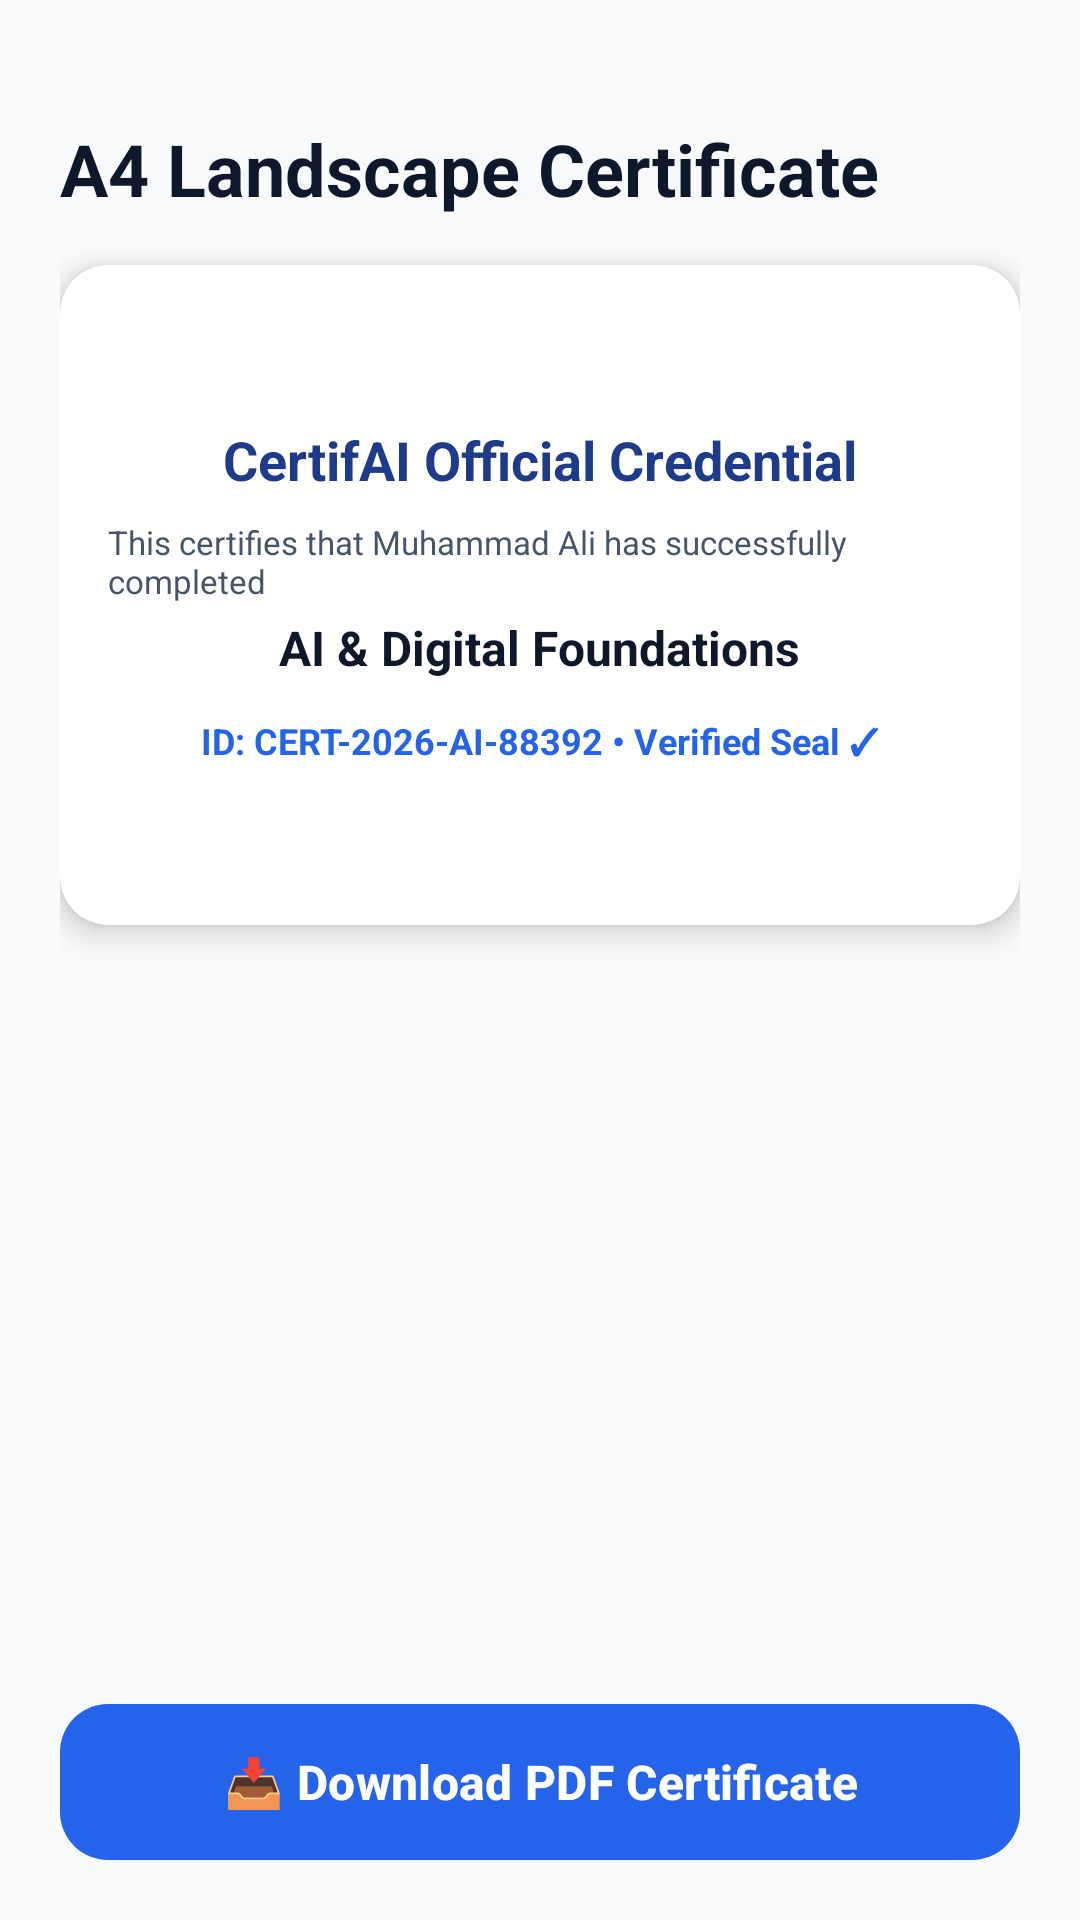

Here is an Android app screen rendered from its layout file. Give the layout XML and the strings, colors and styles it references.
<!-- AndroidManifest.xml: application theme Theme.CertifAI -->
<!-- res/layout/fragment_certificate_detail.xml -->
<?xml version="1.0" encoding="utf-8"?>
<androidx.constraintlayout.widget.ConstraintLayout xmlns:android="http://schemas.android.com/apk/res/android"
    xmlns:app="http://schemas.android.com/apk/res-auto"
    android:layout_width="match_parent"
    android:layout_height="match_parent"
    android:background="@color/bg_light"
    android:padding="20dp">

    <TextView
        android:id="@+id/tvCertTitle"
        android:layout_width="0dp"
        android:layout_height="wrap_content"
        android:layout_marginTop="20dp"
        android:text="A4 Landscape Certificate"
        android:textColor="@color/text_primary_light"
        android:textSize="24sp"
        android:textStyle="bold"
        app:layout_constraintEnd_toEndOf="parent"
        app:layout_constraintStart_toStartOf="parent"
        app:layout_constraintTop_toTopOf="parent" />

    <androidx.cardview.widget.CardView
        android:id="@+id/cardA4Cert"
        android:layout_width="0dp"
        android:layout_height="220dp"
        android:layout_marginTop="16dp"
        app:cardBackgroundColor="#FFFFFF"
        app:cardCornerRadius="16dp"
        app:cardElevation="6dp"
        app:layout_constraintEnd_toEndOf="parent"
        app:layout_constraintStart_toStartOf="parent"
        app:layout_constraintTop_toBottomOf="@id/tvCertTitle">

        <LinearLayout
            android:layout_width="match_parent"
            android:layout_height="match_parent"
            android:gravity="center"
            android:orientation="vertical"
            android:padding="16dp">

            <TextView
                android:layout_width="wrap_content"
                android:layout_height="wrap_content"
                android:text="CertifAI Official Credential"
                android:textColor="#1E3A8A"
                android:textSize="18sp"
                android:textStyle="bold" />

            <TextView
                android:layout_width="wrap_content"
                android:layout_height="wrap_content"
                android:layout_marginTop="8dp"
                android:text="This certifies that Muhammad Ali has successfully completed"
                android:textColor="#475569"
                android:textSize="11sp" />

            <TextView
                android:layout_width="wrap_content"
                android:layout_height="wrap_content"
                android:layout_marginTop="4dp"
                android:text="AI &amp; Digital Foundations"
                android:textColor="#0F172A"
                android:textSize="16sp"
                android:textStyle="bold" />

            <TextView
                android:layout_width="wrap_content"
                android:layout_height="wrap_content"
                android:layout_marginTop="12dp"
                android:text="ID: CERT-2026-AI-88392 • Verified Seal ✓"
                android:textColor="@color/electric_blue"
                android:textSize="12sp"
                android:textStyle="bold" />

        </LinearLayout>
    </androidx.cardview.widget.CardView>

    <Button
        android:id="@+id/btnDownloadPDF"
        android:layout_width="0dp"
        android:layout_height="52dp"
        android:background="@drawable/bg_primary_button"
        android:text="📥 Download PDF Certificate"
        android:textAllCaps="false"
        android:textColor="@color/white"
        android:textSize="16sp"
        android:textStyle="bold"
        app:backgroundTint="@null"
        app:layout_constraintBottom_toBottomOf="parent"
        app:layout_constraintEnd_toEndOf="parent"
        app:layout_constraintStart_toStartOf="parent" />

</androidx.constraintlayout.widget.ConstraintLayout>
<!-- resources referenced by this layout -->
<resources>
  <color name="bg_light">#F8FAFC</color>
  <color name="electric_blue">#2563EB</color>
  <color name="text_primary_light">#0F172A</color>
  <color name="white">#FFFFFFFF</color>
  <!-- drawable bg_primary_button (drawable) -->
  <?xml version="1.0" encoding="utf-8"?>
  <shape xmlns:android="http://schemas.android.com/apk/res/android"
      android:shape="rectangle">
      <gradient
          android:angle="45"
          android:endColor="@color/electric_blue"
          android:startColor="@color/electric_blue" />
      <corners android:radius="16dp" />
  </shape>
  <style name="Theme.CertifAI" parent="Base.Theme.CertifAI" />
  <style name="Base.Theme.CertifAI" parent="Theme.Material3.DayNight.NoActionBar">
          <item name="colorPrimary">@color/electric_blue</item>
          <item name="colorOnPrimary">@color/white</item>
          <item name="colorSecondary">@color/cyan_accent</item>
          <item name="android:statusBarColor">#FFFFFF</item>
          <item name="android:windowLightStatusBar">true</item>
          <item name="android:windowBackground">#FFFFFF</item>
          <item name="android:colorBackground">#FFFFFF</item>
      </style>
  <color name="cyan_accent">#06B6D4</color>
</resources>
